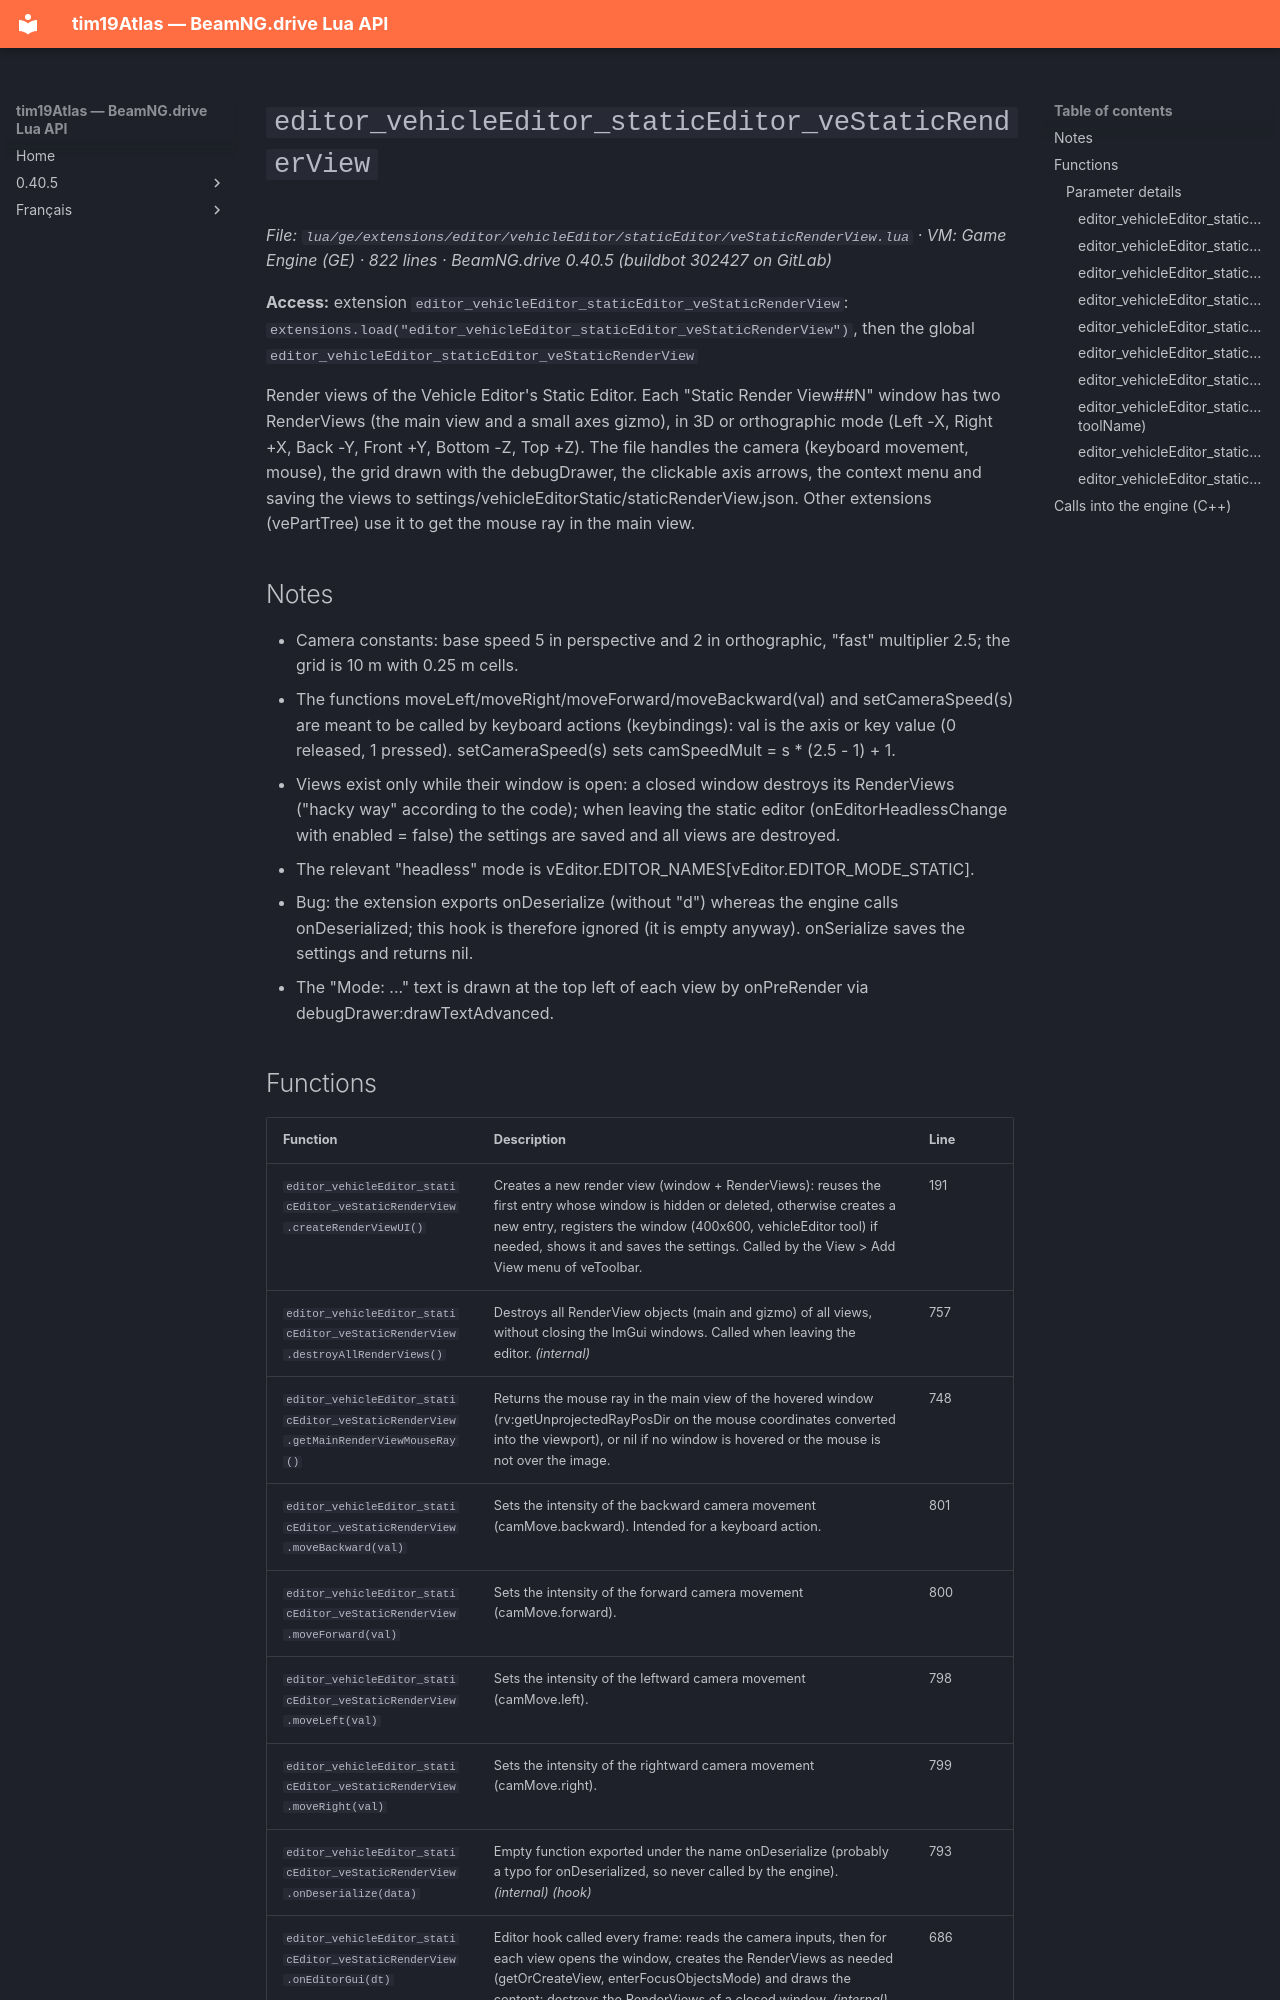

repository: Tim0219800/beamng-lua-atlas · page: 0.40.5/ge/extensions/editor/vehicleEditor/staticEditor/veStaticRenderView.html · generator: mkdocs

# `editor_vehicleEditor_staticEditor_veStaticRenderView`

*File: `lua/ge/extensions/editor/vehicleEditor/staticEditor/veStaticRenderView.lua` · VM: Game Engine (GE) · 822 lines · BeamNG.drive 0.40.5 (buildbot 302427 on GitLab)*

**Access:** extension `editor_vehicleEditor_staticEditor_veStaticRenderView`: `extensions.load("editor_vehicleEditor_staticEditor_veStaticRenderView")`, then the global `editor_vehicleEditor_staticEditor_veStaticRenderView`

Render views of the Vehicle Editor's Static Editor. Each "Static Render View##N" window has two RenderViews (the main view and a small axes gizmo), in 3D or orthographic mode (Left -X, Right +X, Back -Y, Front +Y, Bottom -Z, Top +Z). The file handles the camera (keyboard movement, mouse), the grid drawn with the debugDrawer, the clickable axis arrows, the context menu and saving the views to settings/vehicleEditorStatic/staticRenderView.json. Other extensions (vePartTree) use it to get the mouse ray in the main view.

## Notes

- Camera constants: base speed 5 in perspective and 2 in orthographic, "fast" multiplier 2.5; the grid is 10 m with 0.25 m cells.
- The functions moveLeft/moveRight/moveForward/moveBackward(val) and setCameraSpeed(s) are meant to be called by keyboard actions (keybindings): val is the axis or key value (0 released, 1 pressed). setCameraSpeed(s) sets camSpeedMult = s * (2.5 - 1) + 1.
- Views exist only while their window is open: a closed window destroys its RenderViews ("hacky way" according to the code); when leaving the static editor (onEditorHeadlessChange with enabled = false) the settings are saved and all views are destroyed.
- The relevant "headless" mode is vEditor.EDITOR_NAMES[vEditor.EDITOR_MODE_STATIC].
- Bug: the extension exports onDeserialize (without "d") whereas the engine calls onDeserialized; this hook is therefore ignored (it is empty anyway). onSerialize saves the settings and returns nil.
- The "Mode: ..." text is drawn at the top left of each view by onPreRender via debugDrawer:drawTextAdvanced.
